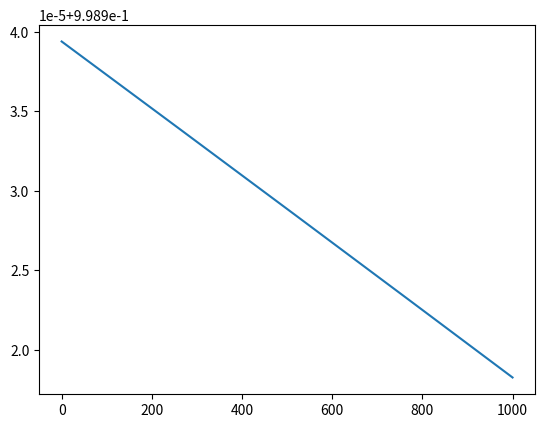
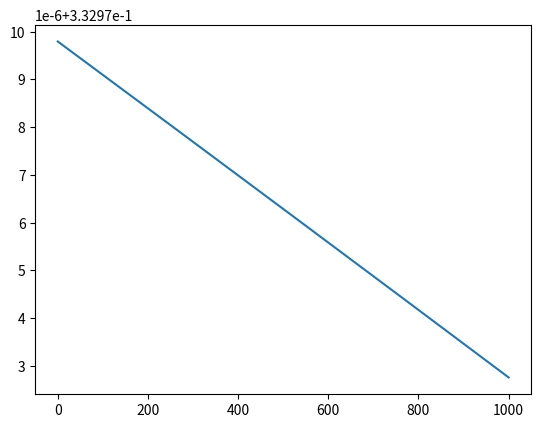

These figures' Python source, in order:
# -*- coding: utf-8 -*-
"""
[redacted]
"""

import numpy as np
import matplotlib.pyplot as plt


class neural_nets(object):

    @staticmethod
    def Sigmoid(value, deriva=False):
        if deriva:
            return value * (1 - value)
        return 1 / (1 + np.exp(-value))

    def __init__(self, X, y, bs, c, W1_x, W2_h):
        self.LR = 0.01
        self.X = X
        self.y = y

        self.bs = bs
        self.c = c
        self.W1_x = W1_x
        self.W2_h = W2_h

        self.z = None
        self.h = None
        self.z2 = None

        self.GA = False

    def train(self, X, y):
        output = self.FeedForward(X)
        self.BackProp(X, y, output)
        return output

    def FeedForward(self, X):
        print("FeedForward:\n")
        self.z = (np.dot(X, self.W1_x)) + self.bs # X is n by c   W1  is c by h -->  n by h
        print("Z1 is:\n", self.z)
        self.h = self.Sigmoid(self.z)  # activation function    shape: n by h
        print("H is:\n", self.h)
        self.z2 = (np.dot(self.h, self.W2_h)) + self.c  # n by h  @  h by o  -->  n by o
        print("Z2 is:\n", self.z2)
        output = self.Sigmoid(self.z2)
        print("y^ is:\n", output)
        return output

    def BackProp(self, X, y, output):
        print("\nBackProp:\n")
        # Y^ - Y
        self.output_error = output - y
        # print("Y^ - Y\n", self.output_error)
        # print("SIG Y^\n", self.Sigmoid(output, deriva=True))

        # (Y^ - Y)(Y^)(1-Y^)
        self.output_delta = self.output_error * self.Sigmoid(output, deriva=True)
        # print("D_Error (Y^)(1-Y^)(Y^-Y) is:\n", self.output_delta)

        # (Y^ - Y)(Y^)(1-Y^)(W2)
        self.D_Error_W2 = self.output_delta.dot(self.W2_h.T)  # D_Error times W2
        # print("W2 is\n", self.W2)
        # print(" D_Error times W2\n", self.D_Error_W2)

        # (H)(1 - H) (Y^ - Y)(Y^)(1-Y^)(W2)
        self.H_D_Error_W2 = self.D_Error_W2 * self.Sigmoid(self.h, deriva=True)
        # Note that * will multiply respective values together in each matrix

        # print("Derivative sig H is:\n", self.Sigmoid(self.h, deriva=True))
        # print("self.H_D_Error_W2 is\n", self.H_D_Error_W2)

        # ------UPDATE weights and biases ------------------

        #  XT  (H)(1 - H) (Y^ - Y)(Y^)(1-Y^)(W2)
        self.X_H_D_Error_W2 = X.T.dot(self.H_D_Error_W2)  # this is dW1

        # (H)T (Y^ - Y)(Y^)(1-Y^)
        self.h_output_delta = self.h.T.dot(self.output_delta)  # this is dW2

        # print("the gradient :\n", self.X_H_D_Error_W2)
        # print("the gradient average:\n", self.X_H_D_Error_W2/self.n)

        if self.GA == "True":
            print("Using average gradient........\n")
            # self.W1_x = self.W1_x - self.LR * (self.X_H_D_Error_W2 / 3)
            # self.W2_h = self.W2_h - self.LR * (self.h_output_delta / 3)  ## average the gradients
        # #print("New W1: \n", self.W1)
        else:
            # print("Using sum gradient........\n")
            self.W1_x = self.W1_x - self.LR * self.X_H_D_Error_W2  # c by h first set (input -> hidden) weights
            self.W2_h = self.W2_h - self.LR * self.h_output_delta  # adjusting second set (hidden -> output) weights
        print("New W1: \n", self.W1_x)
        print("New W2: \n", self.W2_h)
        # print("The b biases before the update are:\n", self.bs)
        self.bs = self.bs - self.LR * self.H_D_Error_W2
        # print("The H_D_Error_W2 is...\n", self.H_D_Error_W2)
        print("Updated bs are:\n", self.bs)

        self.c = self.c - self.LR * self.output_delta
        print("Updated c's are:\n", self.c)

        # print("The W1 is: \n", self.W1_x)
        print("The W1 gradient is: \n", self.X_H_D_Error_W2)
        # print("The W1 gradient average is: \n", self.X_H_D_Error_W2/self.n)
        print("The W2 gradient  is: \n", self.h_output_delta)
        # print("The W2 gradient average is: \n", self.h_output_delta/self.n)
        print("The biases b gradient is:\n", self.H_D_Error_W2)
        print("The bias c gradient is: \n", self.output_delta)


# Set up
X = np.array([[1, 2, 3], [-1, -2, -3], [3, 4, -2]])

y = np.array([[1], [0], [0]])

W1_x = np.array([[1, -1], [2, -2], [3, -3]])

bs = np.array([[1, 2]])

W2_h = np.array([[4], [5]])

c = 3

# Initial
NN = neural_nets(X, y, bs, c, W1_x, W2_h)

TotalLoss = []
AverageLoss = []
Epochs = 1000

for i in range(Epochs):
    print("Iteration ", i + 1)
    output = NN.train(X, y)

    print("Total Loss:", .5 * (np.sum(np.square(output - y))))
    TotalLoss.append(.5 * (np.sum(np.square(output - y))))

    print("Average Loss:", .5 * (np.mean(np.square((output - y)))))
    AverageLoss.append(.5 * (np.mean(np.square((output - y)))))

# Plot

fig1 = plt.figure()
ax = plt.axes()
x = np.linspace(0, 1000, Epochs)
ax.plot(x, TotalLoss)
plt.show()

fig2 = plt.figure()
ax = plt.axes()
x = np.linspace(0, 1000, Epochs)
ax.plot(x, AverageLoss)
plt.show()
